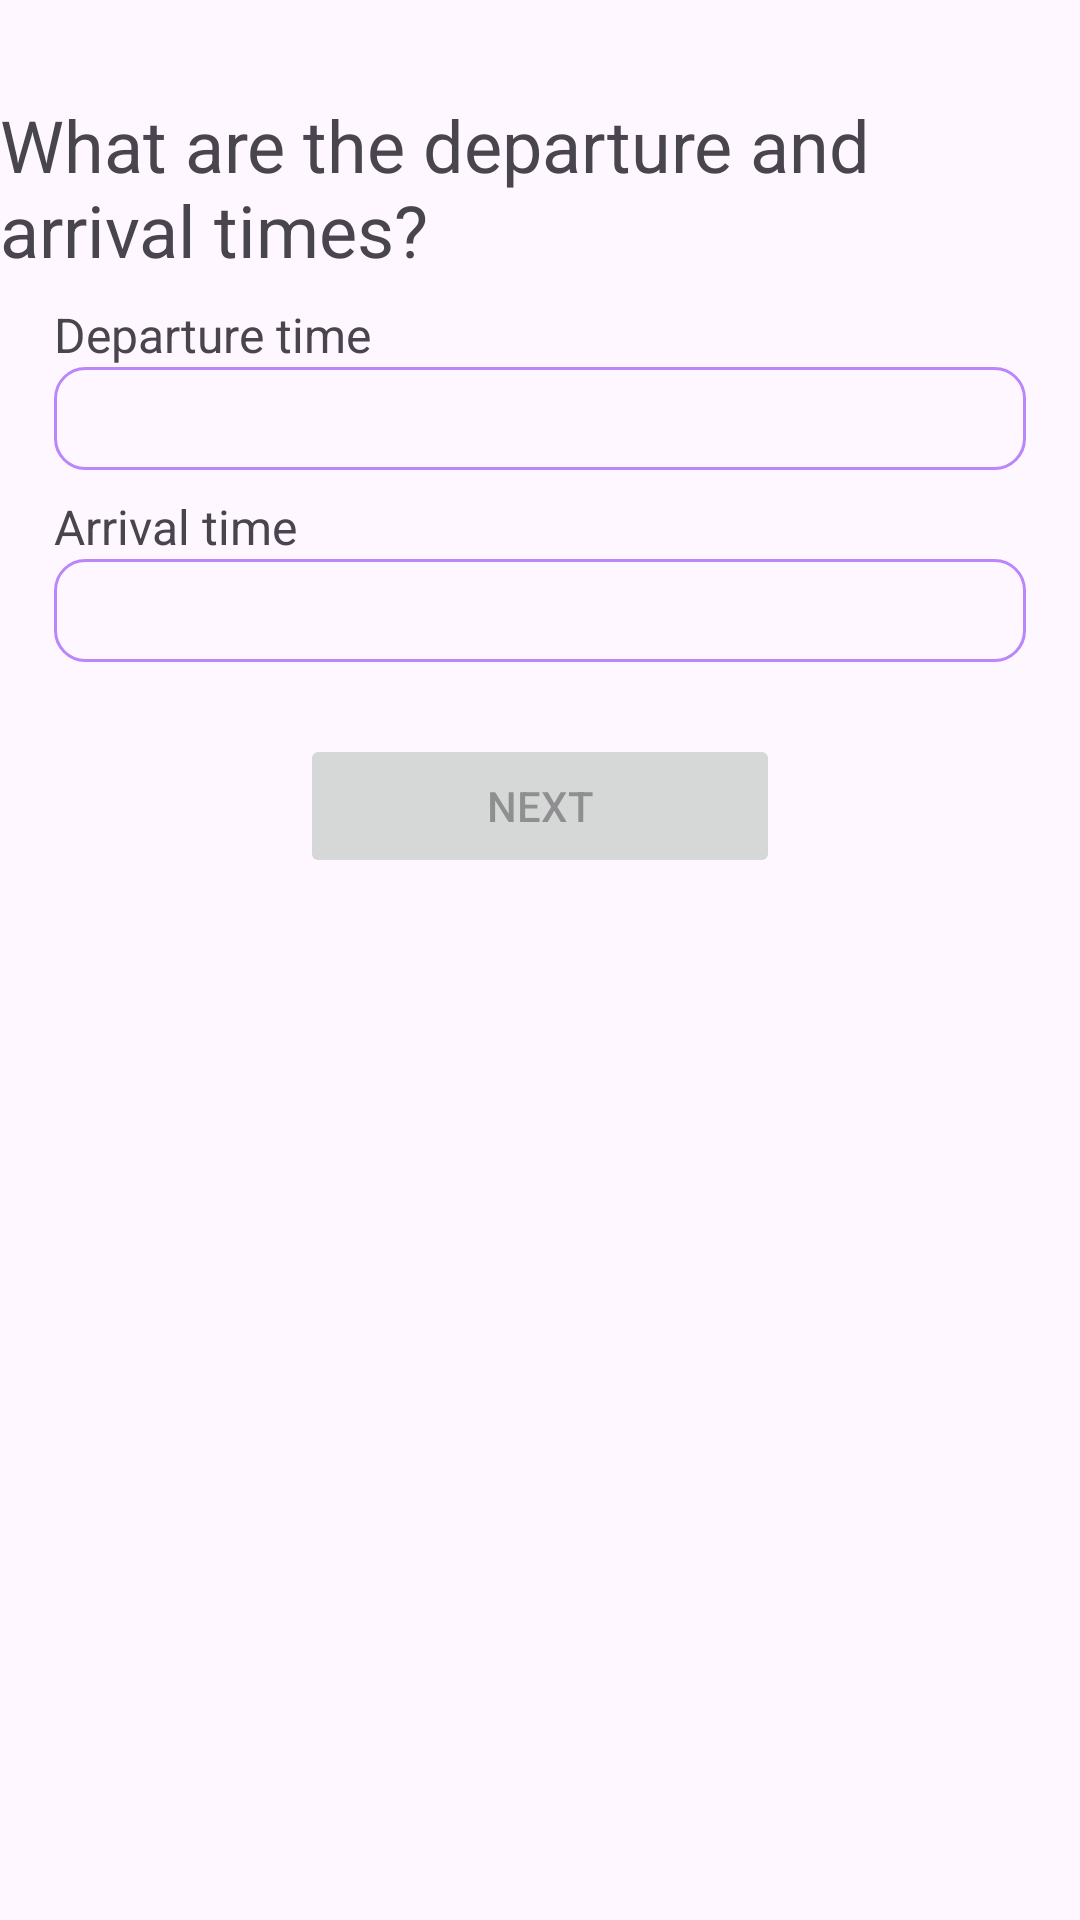

Android layout source for this screen:
<!-- AndroidManifest.xml: application theme Theme.Carpooling -->
<!-- res/layout/fragment_publish_time.xml -->
<?xml version="1.0" encoding="utf-8"?>
<layout xmlns:android="http://schemas.android.com/apk/res/android"
    xmlns:app="http://schemas.android.com/apk/res-auto"
    xmlns:tools="http://schemas.android.com/tools"
    tools:context=".ui.publish.PublishTimeFragment">

    <data>
        <variable
            name="viewModel"
            type="com.example.carpooling.viewmodels.PublishViewModel" />
    </data>

    <androidx.constraintlayout.widget.ConstraintLayout
        android:layout_width="match_parent"
        android:layout_height="match_parent"
        android:layout_marginTop="?attr/actionBarSize">

        <TextView
            android:id="@+id/title_publish_time"
            android:layout_width="wrap_content"
            android:layout_height="wrap_content"
            android:text="@string/title_publish_time"
            android:textSize="24sp"
            app:layout_constraintHorizontal_bias="0.5"
            app:layout_constraintStart_toStartOf="@id/guideline_left"
            app:layout_constraintEnd_toEndOf="@id/guideline_right"
            app:layout_constraintTop_toTopOf="@id/guideline_top" />

        <TextView
            android:id="@+id/label_departure_time"
            android:layout_width="wrap_content"
            android:layout_height="wrap_content"
            android:layout_marginTop="8dp"
            android:text="@string/departure_time"
            android:textSize="16sp"
            app:layout_constraintStart_toStartOf="@id/guideline_left"
            app:layout_constraintTop_toBottomOf="@id/title_publish_time" />

        <TextView
            android:id="@+id/field_departure_time"
            android:layout_width="0dp"
            android:layout_height="wrap_content"
            android:background="@drawable/text_view_round_corner"
            android:clickable="true"
            android:textSize="24sp"
            android:text="@{viewModel.departureTime}"
            app:layout_constraintEnd_toEndOf="@id/guideline_right"
            app:layout_constraintStart_toStartOf="@id/guideline_left"
            app:layout_constraintTop_toBottomOf="@id/label_departure_time" />

        <TextView
            android:id="@+id/label_arrival_time"
            android:layout_width="wrap_content"
            android:layout_height="wrap_content"
            android:layout_marginTop="8dp"
            android:text="@string/arrival_time"
            android:textSize="16sp"
            app:layout_constraintStart_toStartOf="@id/guideline_left"
            app:layout_constraintTop_toBottomOf="@id/field_departure_time" />

        <TextView
            android:id="@+id/field_arrival_time"
            android:layout_width="0dp"
            android:layout_height="wrap_content"
            android:background="@drawable/text_view_round_corner"
            android:clickable="true"
            android:textSize="24sp"
            android:text="@{viewModel.arrivalTime}"
            app:layout_constraintEnd_toEndOf="@id/guideline_right"
            app:layout_constraintStart_toStartOf="@id/guideline_left"
            app:layout_constraintTop_toBottomOf="@id/label_arrival_time" />

        <Button
            android:id="@+id/btn_to_publish_seats"
            android:layout_width="160dp"
            android:layout_height="wrap_content"
            android:layout_marginTop="24dp"
            android:text="@string/btn_next"
            android:enabled="false"
            app:layout_constraintHorizontal_bias="0.5"
            app:layout_constraintStart_toStartOf="@id/guideline_left"
            app:layout_constraintEnd_toEndOf="@id/guideline_right"
            app:layout_constraintTop_toBottomOf="@id/field_arrival_time" />

        <androidx.constraintlayout.widget.Guideline
            android:id="@+id/guideline_left"
            android:layout_width="wrap_content"
            android:layout_height="wrap_content"
            android:orientation="vertical"
            app:layout_constraintGuide_percent="0.05" />

        <androidx.constraintlayout.widget.Guideline
            android:id="@+id/guideline_right"
            android:layout_width="wrap_content"
            android:layout_height="wrap_content"
            android:orientation="vertical"
            app:layout_constraintGuide_percent="0.95" />

        <androidx.constraintlayout.widget.Guideline
            android:id="@+id/guideline_top"
            android:layout_width="wrap_content"
            android:layout_height="wrap_content"
            android:orientation="horizontal"
            app:layout_constraintGuide_percent="0.05" />

        <androidx.constraintlayout.widget.Guideline
            android:id="@+id/guideline_bottom"
            android:layout_width="wrap_content"
            android:layout_height="wrap_content"
            android:orientation="horizontal"
            app:layout_constraintGuide_percent="0.95" />
    </androidx.constraintlayout.widget.ConstraintLayout>
</layout>
<!-- resources referenced by this layout -->
<resources>
  <!-- drawable text_view_round_corner (drawable) -->
  <?xml version="1.0" encoding="utf-8"?>
  <shape xmlns:android="http://schemas.android.com/apk/res/android" >
      <stroke
          android:width="1dp"
          android:color="@color/purple_200" />
  
      <padding
          android:left="1dp"
          android:right="1dp"
          android:bottom="1dp"
          android:top="1dp" />
  
      <corners android:radius="10dp" />
  </shape>
  <string name="arrival_time">Arrival time</string>
  <string name="btn_next">Next</string>
  <string name="departure_time">Departure time</string>
  <string name="title_publish_time">What are the departure and arrival times?</string>
  <style name="Theme.Carpooling" parent="Theme.Material3.DayNight.NoActionBar">
          
          <item name="colorPrimary">@color/purple_500</item>
          <item name="colorPrimaryVariant">@color/purple_700</item>
          <item name="colorOnPrimary">@color/white</item>
          
          <item name="colorSecondary">@color/teal_200</item>
          <item name="colorSecondaryVariant">@color/teal_700</item>
          <item name="colorOnSecondary">@color/black</item>
          
          <item name="android:statusBarColor">?attr/colorPrimaryVariant</item>
          
      </style>
  <color name="purple_200">#FFBB86FC</color>
  <color name="purple_500">#FF6200EE</color>
  <color name="purple_700">#FF3700B3</color>
  <color name="white">#FFFFFFFF</color>
  <color name="teal_200">#FF03DAC5</color>
  <color name="teal_700">#FF018786</color>
  <color name="black">#FF000000</color>
</resources>
